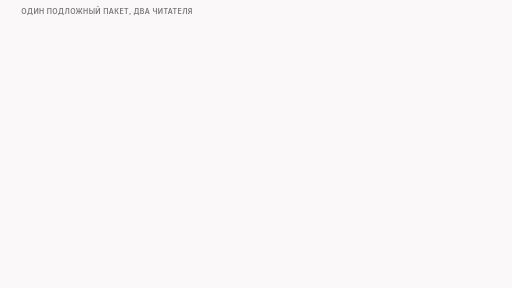
t = 0.00 s
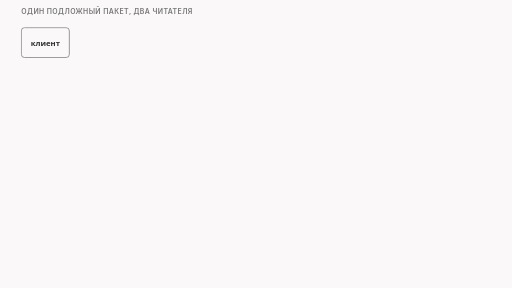
t = 1.60 s
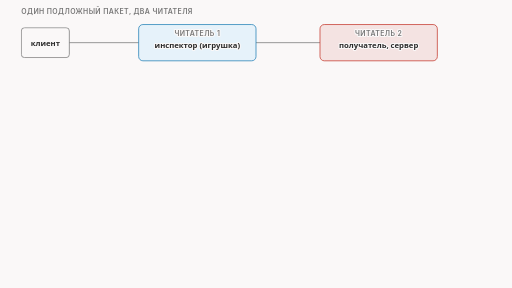
t = 3.40 s
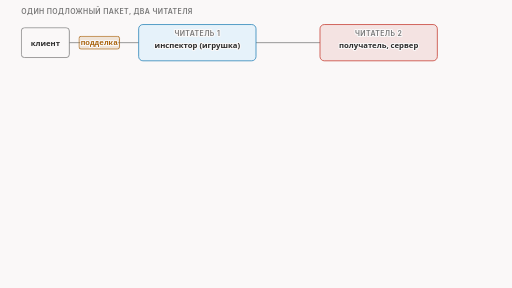
t = 5.00 s
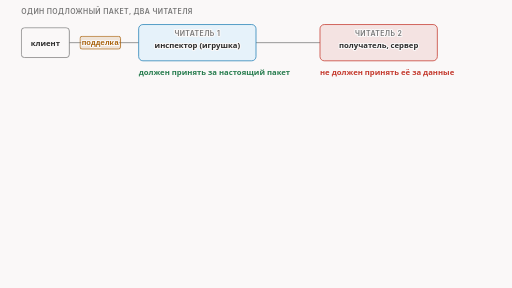
t = 6.60 s
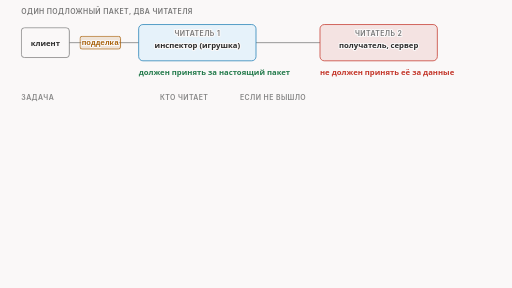
t = 8.40 s

The animated SVG that drew these frames (rendered in a browser with its animation timeline set to each time). Animation: 12 CSS @keyframes rules; frames cover the first 8.40 s, repeats indefinitely.

<svg xmlns="http://www.w3.org/2000/svg" class="v07-s02-three-jobs" viewBox="0 0 960 540" width="960" height="540" role="img" aria-labelledby="v07-s02-three-jobs-t v07-s02-three-jobs-d">
<title id="v07-s02-three-jobs-t">Два читателя и три задачи подделки</title>
<desc id="v07-s02-three-jobs-d">Один подложный пакет проходит двух читателей, инспектора, которого он должен обмануть, и получателя, который не должен его принять, поэтому у подделки три задачи: правдоподобие для инспектора, отказ получателя, который либо не получает пакет совсем, либо отвергает его по формальной причине, и безвредность для соединения.</desc>
<style>.v07-s02-three-jobs{--fg:var(--dark,#2b2b2b);--fg2:var(--darkgray,#4e4e4e);--mute:var(--gray,#767676);--line:var(--lightgray,#d4d4d4);--acc:var(--secondary,#1f7fb5);--tint:var(--highlight,rgba(178,225,255,.28));--bg:var(--light,#faf8f8);--rej:#c4372b;--rejt:rgba(196,55,43,.10);--ok:#237a4b;--okt:rgba(35,122,75,.11);--amb:#a8610a;--ambt:rgba(168,97,10,.13)}
@media (prefers-color-scheme:dark){.v07-s02-three-jobs{--fg:var(--dark,#ebebec);--fg2:var(--darkgray,#d4d4d4);--mute:var(--gray,#9a9a9a);--line:var(--lightgray,#4a474a);--acc:var(--secondary,#b2e1ff);--tint:var(--highlight,rgba(178,225,255,.14));--bg:var(--light,#161618);--rej:#ff8f80;--rejt:rgba(255,143,128,.14);--ok:#7fd9a1;--okt:rgba(127,217,161,.13);--amb:#f0b866;--ambt:rgba(240,184,102,.14)}}
.v07-s02-three-jobs .bg{fill:var(--bg)}
.v07-s02-three-jobs text{font-family:var(--bodyFont,'Source Sans 3'),system-ui,-apple-system,'Segoe UI',Roboto,sans-serif;font-size:16px;fill:var(--fg2);paint-order:stroke;stroke:var(--bg);stroke-width:4px;stroke-linejoin:round}
.v07-s02-three-jobs .tk{font-weight:600;fill:var(--fg)}
.v07-s02-three-jobs .sm{font-size:14.5px}
.v07-s02-three-jobs .m{font-family:var(--codeFont,'JetBrains Mono'),ui-monospace,'Cascadia Code',Consolas,monospace;font-size:14.5px}
.v07-s02-three-jobs .mk{font-family:var(--codeFont,'JetBrains Mono'),ui-monospace,'Cascadia Code',Consolas,monospace;font-size:14.5px;font-weight:600;fill:var(--fg)}
.v07-s02-three-jobs .hx{font-family:var(--codeFont,'JetBrains Mono'),ui-monospace,'Cascadia Code',Consolas,monospace;font-size:14px;font-weight:600;fill:var(--fg);stroke:none}
.v07-s02-three-jobs .ix{font-family:var(--codeFont,'JetBrains Mono'),ui-monospace,'Cascadia Code',Consolas,monospace;font-size:13px;fill:var(--mute);stroke:none}
.v07-s02-three-jobs .ml{font-family:var(--codeFont,'JetBrains Mono'),ui-monospace,'Cascadia Code',Consolas,monospace;font-size:17px;font-weight:600;fill:var(--fg)}
.v07-s02-three-jobs .cap{font-family:var(--headerFont,Inter),system-ui,-apple-system,'Segoe UI',Roboto,sans-serif;font-size:13px;font-weight:600;letter-spacing:.06em;text-transform:uppercase;fill:var(--mute)}
.v07-s02-three-jobs .mu{fill:var(--mute)}.v07-s02-three-jobs .fg{fill:var(--fg)}.v07-s02-three-jobs .acc{fill:var(--acc)}.v07-s02-three-jobs .rej{fill:var(--rej)}.v07-s02-three-jobs .ok{fill:var(--ok)}.v07-s02-three-jobs .amb{fill:var(--amb)}
.v07-s02-three-jobs .c{text-anchor:middle}.v07-s02-three-jobs .r{text-anchor:end}.v07-s02-three-jobs .ns{stroke:none}
.v07-s02-three-jobs .bx{fill:var(--bg);stroke:var(--line);stroke-width:1.4}
.v07-s02-three-jobs .bxs{fill:var(--bg);stroke:var(--mute);stroke-width:1.4}
.v07-s02-three-jobs .bxa{fill:var(--tint);stroke:var(--acc);stroke-width:1.4}
.v07-s02-three-jobs .bxr{fill:var(--rejt);stroke:var(--rej);stroke-width:1.4}
.v07-s02-three-jobs .bxo{fill:var(--okt);stroke:var(--ok);stroke-width:1.4}
.v07-s02-three-jobs .bxb{fill:var(--ambt);stroke:var(--amb);stroke-width:1.4}
.v07-s02-three-jobs .pl{fill:var(--bg);stroke:var(--fg);stroke-width:1.6}
.v07-s02-three-jobs .fs{fill:var(--mute);fill-opacity:.22;stroke:none}
.v07-s02-three-jobs .bxn{fill:none;stroke:var(--fg);stroke-width:2}
.v07-s02-three-jobs .bxrd{fill:none;stroke:var(--rej);stroke-width:2.4;stroke-dasharray:6 4}
.v07-s02-three-jobs .bxd{fill:none;stroke:var(--mute);stroke-width:1.3;stroke-dasharray:5 4}
.v07-s02-three-jobs .fa{fill:var(--tint);stroke:none}.v07-s02-three-jobs .fr{fill:var(--rejt);stroke:none}.v07-s02-three-jobs .fb{fill:var(--ambt);stroke:none}.v07-s02-three-jobs .fo{fill:var(--okt);stroke:none}
.v07-s02-three-jobs .lm{fill:none;stroke:var(--mute);stroke-width:1.4}
.v07-s02-three-jobs .lmd{fill:none;stroke:var(--mute);stroke-width:1.4;stroke-dasharray:5 4}
.v07-s02-three-jobs .la{fill:none;stroke:var(--acc);stroke-width:2}
.v07-s02-three-jobs .lf{fill:none;stroke:var(--fg2);stroke-width:2}
.v07-s02-three-jobs .lr{fill:none;stroke:var(--rej);stroke-width:2.4}
.v07-s02-three-jobs .lcut{fill:none;stroke:var(--rej);stroke-width:1.8;stroke-dasharray:6 4}
.v07-s02-three-jobs .lb{fill:none;stroke:var(--amb);stroke-width:2}
.v07-s02-three-jobs .lo{fill:none;stroke:var(--ok);stroke-width:2.4}
.v07-s02-three-jobs .hf{fill:var(--fg2)}.v07-s02-three-jobs .ha{fill:var(--acc)}.v07-s02-three-jobs .hr{fill:var(--rej)}.v07-s02-three-jobs .hm{fill:var(--mute)}.v07-s02-three-jobs .hb{fill:var(--amb)}
.v07-s02-three-jobs .fun{fill:var(--tint);stroke:var(--acc);stroke-width:1;stroke-opacity:.55}
.v07-s02-three-jobs .a{animation-duration:38s;animation-timing-function:cubic-bezier(.3,.6,.25,1);animation-iteration-count:infinite;animation-fill-mode:both}
@media (prefers-reduced-motion:reduce){.v07-s02-three-jobs .a{animation:none}.v07-s02-three-jobs .tr{display:none}}.v07-s02-three-jobs .bn{font-size:36px;font-weight:700;fill:var(--fg);stroke:none}.v07-s02-three-jobs .lg{font-size:19px;font-weight:600;fill:var(--fg)}.v07-s02-three-jobs .mn{font-family:var(--codeFont,'JetBrains Mono'),ui-monospace,'Cascadia Code',Consolas,monospace;font-size:13px}.v07-s02-three-jobs .fl{fill:var(--bg);stroke:none}.v07-s02-three-jobs .bxw{fill:var(--bg);stroke:var(--amb);stroke-width:1.4;stroke-dasharray:5 4}@keyframes v07-s02-three-jobs-k1{0.0%{opacity:0;transform:translate(0px,-6px)}2.632%{opacity:0;transform:translate(0px,-6px)}4.737%{opacity:1;transform:translate(0px,0px)}95.526%{opacity:1;transform:translate(0px,0px)}97.105%{opacity:0;transform:translate(0px,-6px)}100%{opacity:0;transform:translate(0px,-6px)}}.v07-s02-three-jobs .e1{animation-name:v07-s02-three-jobs-k1}@keyframes v07-s02-three-jobs-k2{0.0%{opacity:0;transform:translate(0px,-6px)}5.263%{opacity:0;transform:translate(0px,-6px)}7.368%{opacity:1;transform:translate(0px,0px)}95.526%{opacity:1;transform:translate(0px,0px)}97.105%{opacity:0;transform:translate(0px,-6px)}100%{opacity:0;transform:translate(0px,-6px)}}.v07-s02-three-jobs .e2{animation-name:v07-s02-three-jobs-k2}@keyframes v07-s02-three-jobs-k3{0.0%{opacity:0;transform:translate(-100px,0)}8.947%{opacity:0;transform:translate(-100px,0)}10%{opacity:1;transform:translate(-100px,0)}14.211%{opacity:1;transform:translate(0,0)}95.526%{opacity:1;transform:translate(0,0)}97.105%{opacity:0;transform:translate(0,0)}100%{opacity:0;transform:translate(0,0)}}.v07-s02-three-jobs .e3{animation-name:v07-s02-three-jobs-k3}@keyframes v07-s02-three-jobs-k4{0.0%{opacity:0;transform:translate(0px,-6px)}15.789%{opacity:0;transform:translate(0px,-6px)}17.895%{opacity:1;transform:translate(0px,0px)}95.526%{opacity:1;transform:translate(0px,0px)}97.105%{opacity:0;transform:translate(0px,-6px)}100%{opacity:0;transform:translate(0px,-6px)}}.v07-s02-three-jobs .e4{animation-name:v07-s02-three-jobs-k4}@keyframes v07-s02-three-jobs-k5{0.0%{opacity:0;transform:translate(0px,-6px)}21.053%{opacity:0;transform:translate(0px,-6px)}23.158%{opacity:1;transform:translate(0px,0px)}95.526%{opacity:1;transform:translate(0px,0px)}97.105%{opacity:0;transform:translate(0px,-6px)}100%{opacity:0;transform:translate(0px,-6px)}}.v07-s02-three-jobs .e5{animation-name:v07-s02-three-jobs-k5}@keyframes v07-s02-three-jobs-k6{0.0%{opacity:0;transform:translate(0px,-6px)}23.684%{opacity:0;transform:translate(0px,-6px)}25.789%{opacity:1;transform:translate(0px,0px)}95.526%{opacity:1;transform:translate(0px,0px)}97.105%{opacity:0;transform:translate(0px,-6px)}100%{opacity:0;transform:translate(0px,-6px)}}.v07-s02-three-jobs .e6{animation-name:v07-s02-three-jobs-k6}@keyframes v07-s02-three-jobs-k7{0.0%{opacity:0;transform:translate(0px,-6px)}31.579%{opacity:0;transform:translate(0px,-6px)}33.684%{opacity:1;transform:translate(0px,0px)}95.526%{opacity:1;transform:translate(0px,0px)}97.105%{opacity:0;transform:translate(0px,-6px)}100%{opacity:0;transform:translate(0px,-6px)}}.v07-s02-three-jobs .e7{animation-name:v07-s02-three-jobs-k7}@keyframes v07-s02-three-jobs-k8{0.0%{opacity:0;transform:translate(0px,-6px)}39.474%{opacity:0;transform:translate(0px,-6px)}41.579%{opacity:1;transform:translate(0px,0px)}95.526%{opacity:1;transform:translate(0px,0px)}97.105%{opacity:0;transform:translate(0px,-6px)}100%{opacity:0;transform:translate(0px,-6px)}}.v07-s02-three-jobs .e8{animation-name:v07-s02-three-jobs-k8}@keyframes v07-s02-three-jobs-k9{0.0%{opacity:0;transform:translate(0px,-6px)}47.368%{opacity:0;transform:translate(0px,-6px)}49.474%{opacity:1;transform:translate(0px,0px)}95.526%{opacity:1;transform:translate(0px,0px)}97.105%{opacity:0;transform:translate(0px,-6px)}100%{opacity:0;transform:translate(0px,-6px)}}.v07-s02-three-jobs .e9{animation-name:v07-s02-three-jobs-k9}@keyframes v07-s02-three-jobs-k10{0.0%{opacity:0;transform:translate(0px,-6px)}50%{opacity:0;transform:translate(0px,-6px)}52.105%{opacity:1;transform:translate(0px,0px)}95.526%{opacity:1;transform:translate(0px,0px)}97.105%{opacity:0;transform:translate(0px,-6px)}100%{opacity:0;transform:translate(0px,-6px)}}.v07-s02-three-jobs .e10{animation-name:v07-s02-three-jobs-k10}@keyframes v07-s02-three-jobs-k11{0.0%{opacity:0;transform:translate(0px,-6px)}55.263%{opacity:0;transform:translate(0px,-6px)}57.368%{opacity:1;transform:translate(0px,0px)}95.526%{opacity:1;transform:translate(0px,0px)}97.105%{opacity:0;transform:translate(0px,-6px)}100%{opacity:0;transform:translate(0px,-6px)}}.v07-s02-three-jobs .e11{animation-name:v07-s02-three-jobs-k11}@keyframes v07-s02-three-jobs-k12{0.0%{opacity:0;transform:translate(0px,-6px)}63.158%{opacity:0;transform:translate(0px,-6px)}65.263%{opacity:1;transform:translate(0px,0px)}95.526%{opacity:1;transform:translate(0px,0px)}97.105%{opacity:0;transform:translate(0px,-6px)}100%{opacity:0;transform:translate(0px,-6px)}}.v07-s02-three-jobs .e12{animation-name:v07-s02-three-jobs-k12}</style>
<rect class="bg" x="0" y="0" width="960" height="540"/>
<g><text class="cap" x="40" y="26">один подложный пакет, два читателя</text></g>
<g class="a e1"><rect class="bxs" x="40" y="52" width="90" height="56" rx="6"/><text class="tk sm c" x="85" y="86">клиент</text></g>
<g class="a e2"><path class="lm" d="M130 80L260 80"/><path class="lm" d="M480 80L600 80"/><rect class="bxa" x="260" y="46" width="220" height="68" rx="8"/><text class="cap c" x="370" y="68">читатель 1</text><text class="tk sm c" x="370" y="90">инспектор (игрушка)</text><rect class="bxr" x="600" y="46" width="220" height="68" rx="8"/><text class="cap c" x="710" y="68">читатель 2</text><text class="tk sm c" x="710" y="90">получатель, сервер</text></g>
<g class="a e3"><rect class="bxb" x="150" y="68" width="76" height="24" rx="4"/><text class="mk amb c" x="188" y="85">подделка</text></g>
<g class="a e4"><text class="sm ok tk" x="260" y="140">должен принять за настоящий пакет</text><text class="sm rej tk" x="600" y="140">не должен принять её за данные</text></g>
<g class="a e5"><text class="cap" x="40" y="188">задача</text><text class="cap" x="300" y="188">кто читает</text><text class="cap" x="450" y="188">если не вышло</text></g>
<g class="a e6"><rect class="bx" x="40" y="200" width="880" height="54" rx="6"/><rect class="bxa" x="50" y="211" width="32" height="32" rx="16"/><text class="mk c" x="66" y="233">1</text><text class="tk sm" x="94" y="233">правдоподобие</text><text class="sm" x="300" y="233">инспектор</text><text class="sm" x="450" y="233">он судит по настоящему пакету и блокирует</text></g>
<g class="a e7"><rect class="bx" x="40" y="264" width="880" height="54" rx="6"/><rect class="bxr" x="50" y="275" width="32" height="32" rx="16"/><text class="mk c" x="66" y="297">2</text><text class="tk sm" x="94" y="297">отказ получателя</text><text class="sm" x="300" y="297">сервер</text><text class="sm" x="450" y="297">он принимает подделку за данные: поток испорчен</text></g>
<g class="a e8"><rect class="bx" x="40" y="328" width="880" height="54" rx="6"/><rect class="bxb" x="50" y="339" width="32" height="32" rx="16"/><text class="mk c" x="66" y="361">3</text><text class="tk sm" x="94" y="361">безвредность</text><text class="sm" x="300" y="361">соединение</text><text class="sm" x="450" y="361">соединение путается, ответа от сервера нет</text></g>
<g class="a e9"><text class="cap" x="40" y="410">два способа отказа получателя</text></g>
<g class="a e10"><rect class="bxo" x="40" y="420" width="430" height="62" rx="8"/><text class="tk sm" x="54" y="444">пакет умирает по дороге</text><text class="sm" x="54" y="466">срок жизни, разбираем сейчас</text></g>
<g class="a e11"><rect class="bx" x="490" y="420" width="430" height="62" rx="8"/><text class="tk sm" x="504" y="444">доходит, но получатель отвергает его</text><text class="sm" x="504" y="466">по формальной причине: следующие части</text></g>
<g class="a e12"><text class="sm" x="40" y="510">Подделка стоит перед настоящим пакетом: инспектор нашей игрушки судит по первому пакету с данными.</text></g>
</svg>
